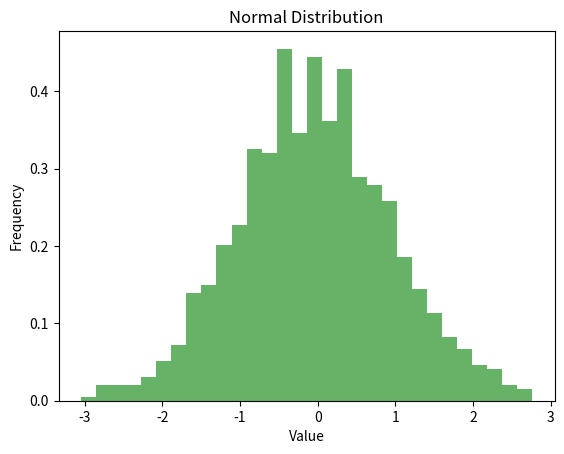

Python code for this plot:
import pandas as pd
import numpy as np
import matplotlib.pyplot as plt

# 设置随机种子，确保结果可复现
np.random.seed(0)

# 生成正态分布数据
data = np.random.normal(loc=0, scale=1, size=1000)

# 创建一个Pandas Series
normal_distribution = pd.Series(data)

# 显示数据的前几行
print("Normal Distribution Data:")
print(normal_distribution.head())

# 绘制直方图，查看数据分布
plt.hist(normal_distribution, bins=30, density=True, alpha=0.6, color='g')
plt.title('Normal Distribution')
plt.xlabel('Value')
plt.ylabel('Frequency')
plt.show()